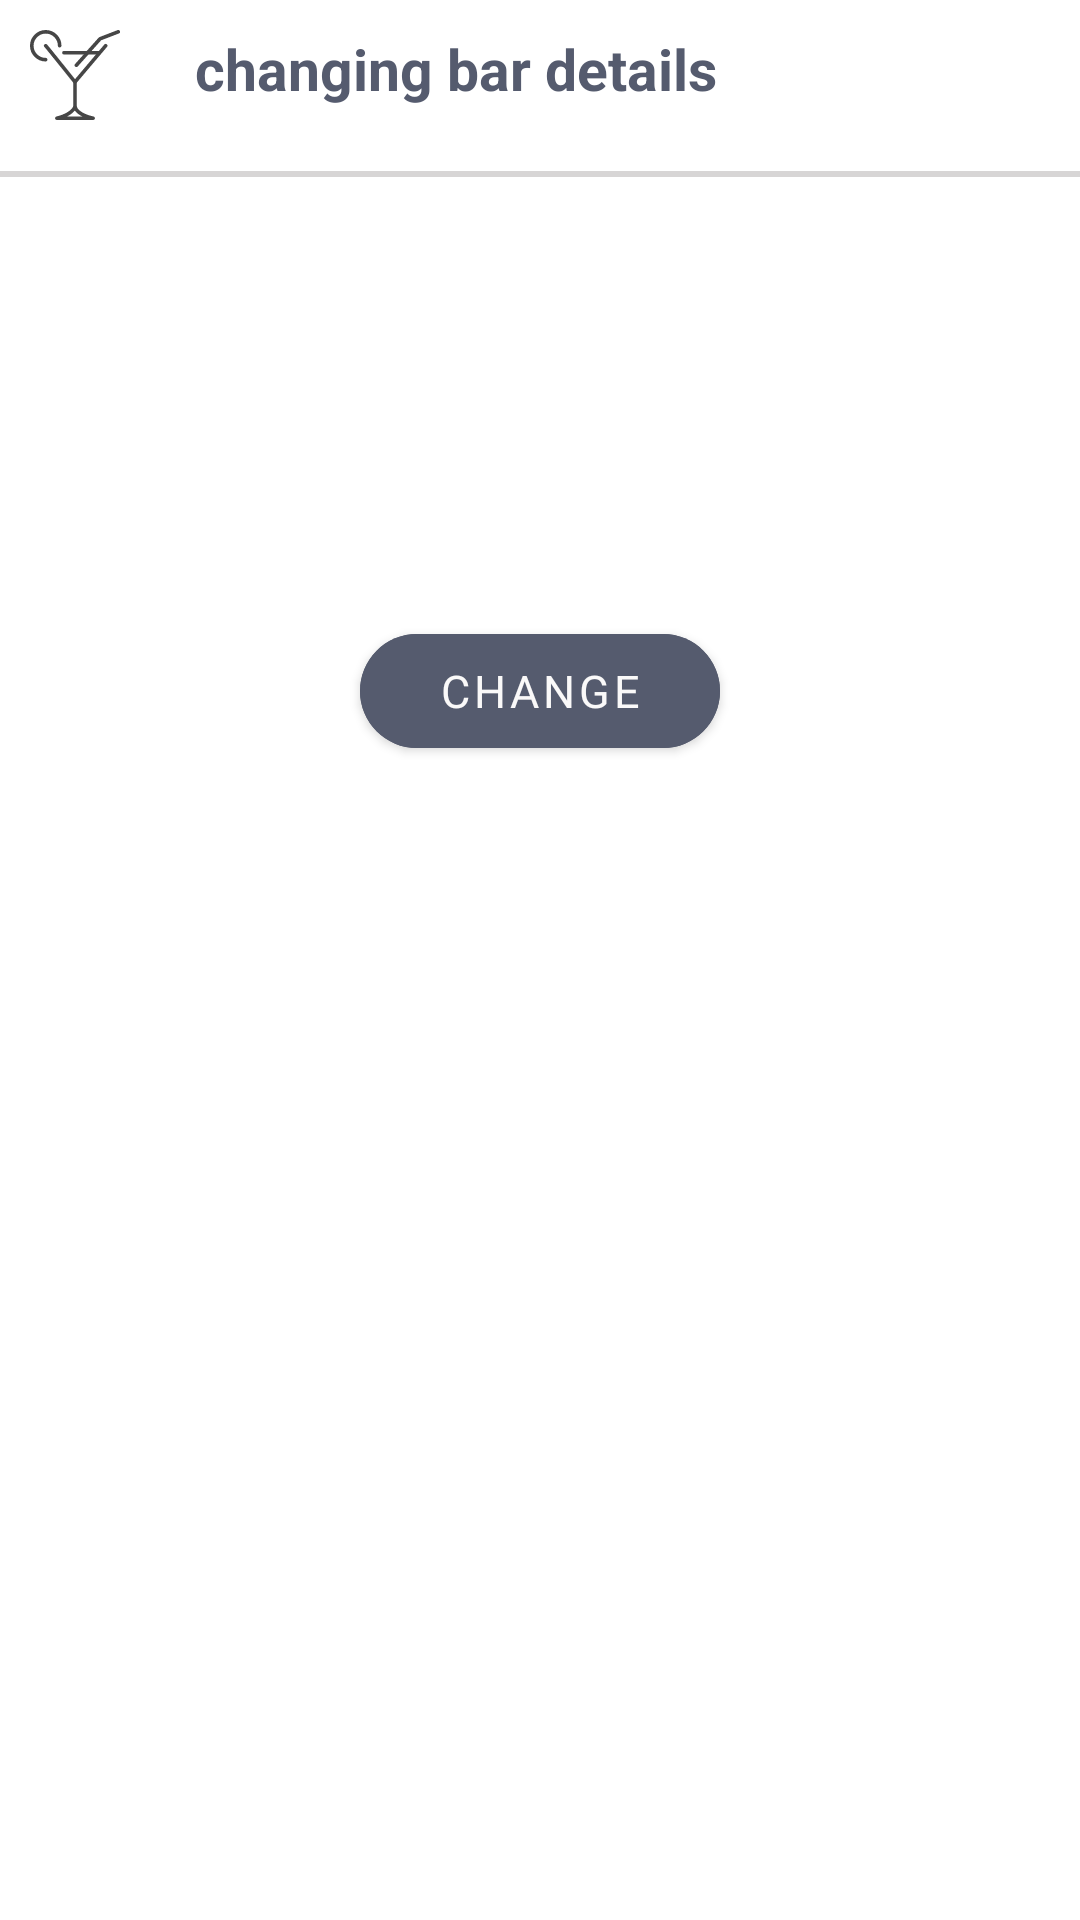

The Android layout XML behind this screen, and the referenced resources:
<!-- AndroidManifest.xml: application theme Theme.HappyHour -->
<!-- res/layout/dialog_change_bar_details.xml -->
<?xml version="1.0" encoding="utf-8"?>
<LinearLayout
    xmlns:android="http://schemas.android.com/apk/res/android"
    xmlns:app="http://schemas.android.com/apk/res-auto"
    xmlns:tools="http://schemas.android.com/tools"
    tools:context=".activities.business_account.Activity_create_bar"
    android:layout_width="300dp"
    android:layout_height="350dp"
    android:orientation="vertical">

    <com.google.android.material.textview.MaterialTextView
        android:layout_width="match_parent"
        android:layout_height="wrap_content"
        android:layout_margin="10dp"
        android:drawableStart="@drawable/ic_bar"
        android:drawablePadding="25dp"
        android:text="changing bar details"
        android:textColor="#555B6E"
        android:textSize="19sp"
        android:textStyle="bold" />
    <View
        android:layout_width="match_parent"
        android:layout_height="2dp"
        android:layout_marginTop="7dp"
        android:background="#6CA19C9C" />


            <RelativeLayout
                android:layout_width="match_parent"
                android:layout_height="wrap_content"
                android:layout_margin="10dp"
                >

                <com.google.android.material.textfield.TextInputLayout
                    android:id="@+id/dialogChangeBar_TIL_edit_last_detail"
                    style="@style/Widget.MaterialComponents.TextInputLayout.OutlinedBox"
                    android:layout_width="match_parent"
                    android:layout_height="wrap_content"
                    android:layout_marginTop="25dp"
                    android:visibility="invisible"
                    android:fontFamily="@font/comfortaa_bold"
                    android:hint="---------"
                    android:textColorHint="#555B6E"
                    app:boxStrokeColor="#555B6E"
                    app:boxStrokeWidth="2dp"
                    app:counterEnabled="true"
                    app:errorEnabled="true"
                    app:counterMaxLength="15"
                    app:hintTextColor="#555B6E">

                    <com.google.android.material.textfield.TextInputEditText
                        android:id="@+id/dialogChangeBar_TIETL_edit_last_detail"
                        android:layout_width="match_parent"
                        android:layout_height="wrap_content"
                        android:ems="30"
                        android:visibility="invisible"
                        android:fontFamily="@font/comfortaa_bold"
                        android:imeOptions="actionDone"
                        android:maxLength="15"
                        android:outlineAmbientShadowColor="#555B6E"
                        android:shadowColor="#555B6E"
                        android:textColor="#555B6E" />

                </com.google.android.material.textfield.TextInputLayout>


                <com.google.android.material.textfield.TextInputLayout
                    android:id="@+id/dialogChangeBar_TIL_changeBarType"
                    android:layout_width="match_parent"
                    android:layout_height="wrap_content"
                    android:layout_marginTop="15dp"
                    android:visibility="invisible"
                    android:fontFamily="@font/comfortaa_bold"
                    android:hint="Bar Type"
                    android:textColorHint="#555B6E"
                    app:boxStrokeColor="#555B6E"
                    app:boxStrokeWidth="2dp"
                    app:hintTextColor="#555B6E"
                    style="@style/Widget.MaterialComponents.TextInputLayout.OutlinedBox.ExposedDropdownMenu"
                    >

                    <AutoCompleteTextView
                        android:id="@+id/dialogChangeBar_ACTV_barTypeChange"
                        android:layout_width="match_parent"
                        android:layout_height="wrap_content"
                        android:ems="30"
                        android:visibility="invisible"
                        android:fontFamily="@font/comfortaa_bold"
                        android:outlineAmbientShadowColor="#555B6E"
                        android:shadowColor="#555B6E"
                        android:textColor="#555B6E"
                        android:inputType="none"
                        />

                </com.google.android.material.textfield.TextInputLayout>

            </RelativeLayout>

    <com.google.android.material.button.MaterialButton
        android:id="@+id/dialogAddBar_BTN_change"
        android:layout_width="120dp"
        android:layout_height="50dp"
        android:layout_gravity="center"
        android:layout_marginTop="20dp"
        android:layout_marginBottom="10dp"
        android:backgroundTint="#555B6E"
        android:fontFamily="@font/comfortaa_bold"
        android:text="Change"
        android:textColor="#FAF9F9"
        android:textSize="15sp"
        app:checkedIconTint="@color/white"
        app:cornerRadius="20dp" />

</LinearLayout>
<!-- resources referenced by this layout -->
<resources>
  <!-- drawable ic_bar (drawable) -->
  <?xml version="1.0" encoding="utf-8"?>
  <vector xmlns:android="http://schemas.android.com/apk/res/android"
      android:width="30dp"
      android:height="30dp"
      android:viewportWidth="1024"
      android:viewportHeight="1024">
  
      <path
          android:fillColor="#464646"
          android:pathData="M718.005,1024 L305.836,1024 A20.446966,20.446966,0,0,1,301.804,983.494
  C303.285,983.178,451.149,952.508,493.646,867.563
  A20.47125,20.47125,0,0,1,531.359,870.259
  C554.161,938.666,676.479,975.141,721.695,983.422
  A20.446966,20.446966,0,0,1,718.028,1024 Z M423.588,983.082 L593.72,983.082
  C561.69,966.982,530.388,945.345,509.965,916.909
  C486.677,945.321,454.938,966.958,423.587,983.082 Z M511.908,611.831
  L511.641,611.831 A20.374115,20.374115,0,0,1,495.954,604.157
  C369.678,446.312,177.108,206.631,164.504,193.761
  A20.568385,20.568385,0,0,1,164.747,164.839
  A20.374115,20.374115,0,0,1,193.475,164.839
  C208.045,179.409,443.841,473.705,512.37,559.281 L845.106,166.004
  A20.446966,20.446966,0,0,1,876.335,192.425 L527.547,604.594
  A20.544101,20.544101,0,0,1,511.908,611.831 Z" />
      <path
          android:fillColor="#464646"
          android:pathData="M179.025,358.186 A178.995948,178.995948,0,1,1,357.997,179.215
  A20.47125,20.47125,0,0,1,317.079,179.215
  A138.077732,138.077732,0,1,0,179.026,317.268
  A20.47125,20.47125,0,0,1,179.026,358.186 Z M527.765,421.616
  A20.495534,20.495534,0,0,1,512.418,387.497 L781.968,86.378
  A20.738372,20.738372,0,0,1,789.86,80.9141 L996.006,1.57864
  A20.47125,20.47125,0,1,1,1010.7,39.7771 L809.144,117.267 L543.015,414.792
  A20.398399,20.398399,0,0,1,527.765,421.616 Z" />
      <path
          android:fillColor="#464646"
          android:pathData="M781.41,278.924 L385.098,278.924 A20.47125,20.47125,0,0,1,385.098,238.006
  L781.41,238.006 A20.47125,20.47125,0,0,1,781.41,278.924 Z M511.908,897.19
  A20.47125,20.47125,0,0,1,491.461,876.719 L491.461,591.384
  A20.47125,20.47125,0,1,1,532.379,591.384 L532.379,876.719
  A20.47125,20.47125,0,0,1,511.908,897.19 Z" />
  </vector>
  <style name="Theme.HappyHour" parent="Theme.MaterialComponents.DayNight.NoActionBar">
          
          <item name="colorPrimary">@color/black</item>
          <item name="colorPrimaryVariant">@color/black</item>
          <item name="colorOnPrimary">#FF577F</item>
          
          <item name="colorSecondary">#FF577F</item>
          <item name="colorSecondaryVariant">#FF577F</item>
          <item name="colorOnSecondary">@color/black</item>
          
          <item name="android:statusBarColor" tools:targetApi="l">?attr/colorPrimaryVariant</item>
          
      </style>
  <!-- not gathered from this repository: default colours our renderer supplied (Android Studio template values) -->
  <color name="black">#FF000000</color>
  <color name="white">#FFFFFFFF</color>
</resources>
